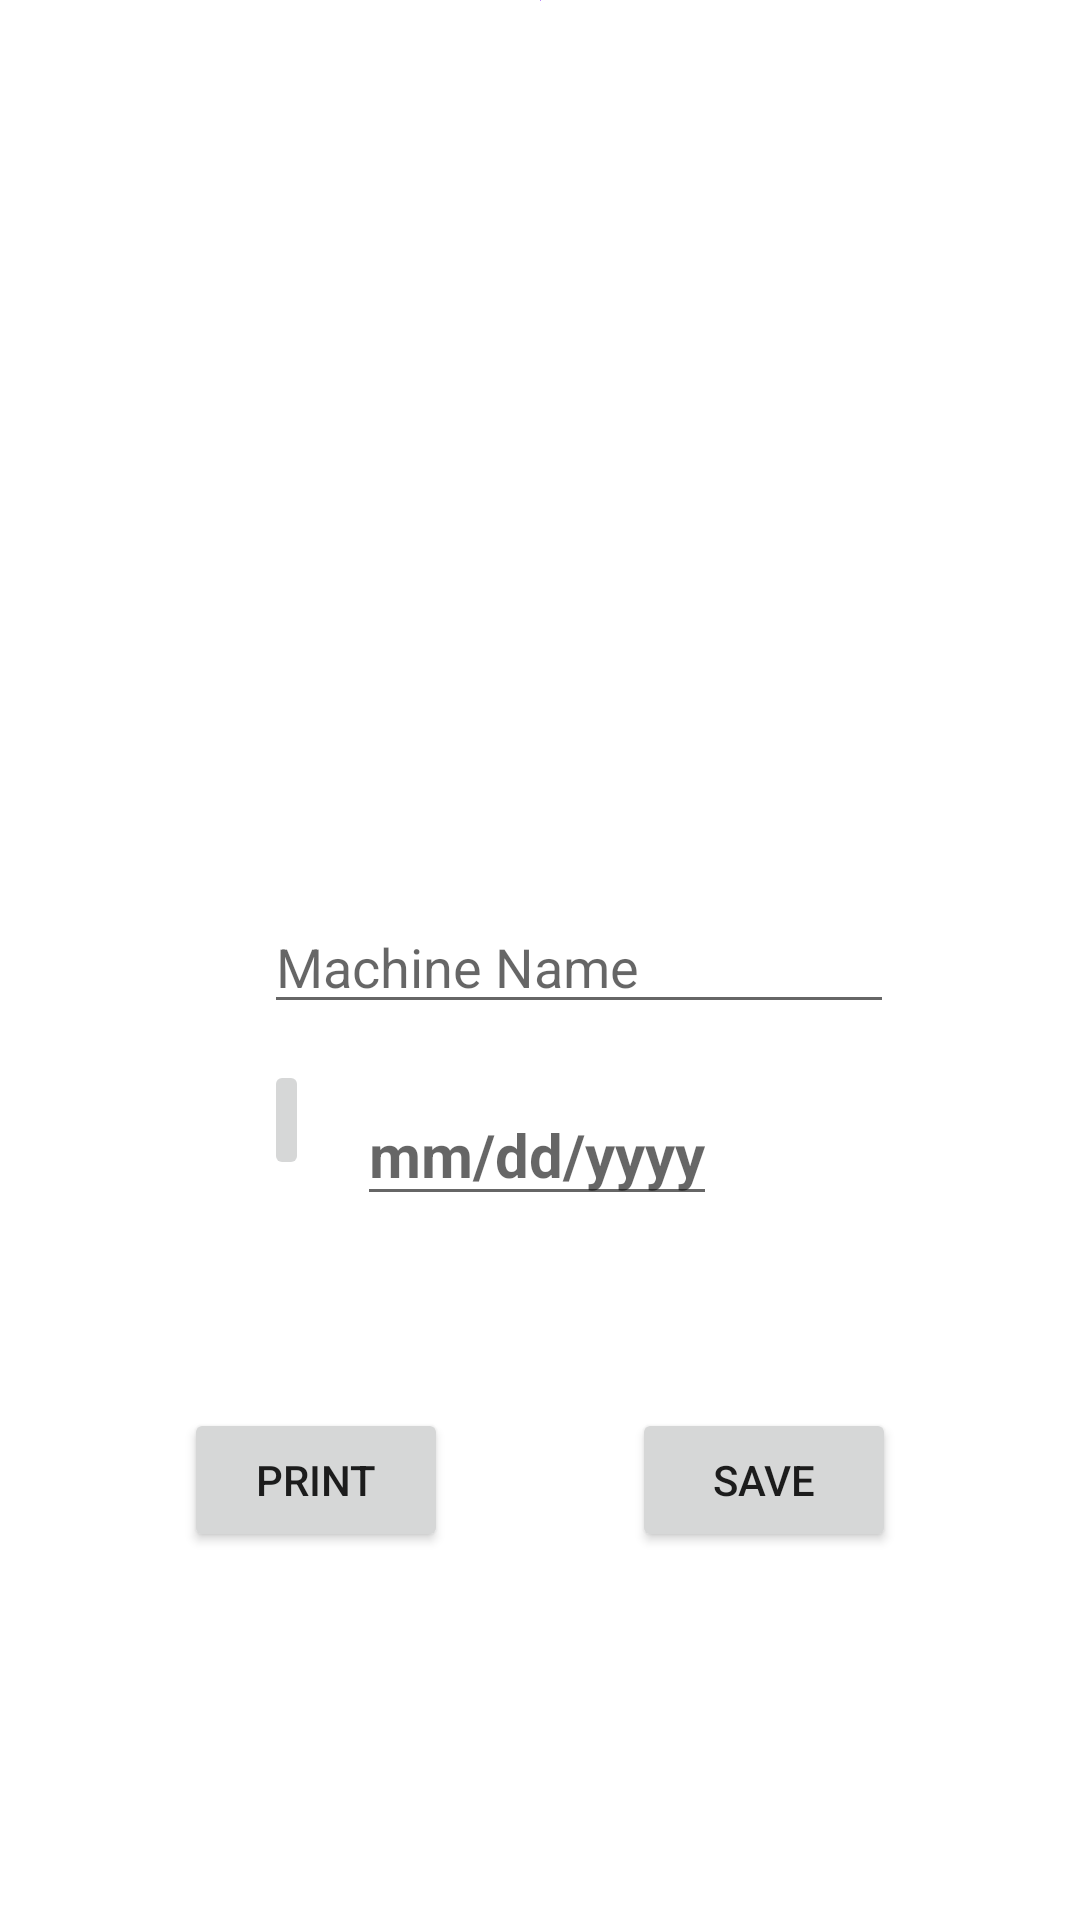

Write the Android layout XML for this screen, with the resource values it uses.
<!-- AndroidManifest.xml: application theme Theme.QR_IMS -->
<!-- res/layout/activity_add_new_machine.xml -->
<?xml version="1.0" encoding="utf-8"?>
<androidx.constraintlayout.widget.ConstraintLayout xmlns:android="http://schemas.android.com/apk/res/android"
    xmlns:app="http://schemas.android.com/apk/res-auto"
    xmlns:tools="http://schemas.android.com/tools"
    android:layout_width="match_parent"
    android:layout_height="match_parent"
    tools:context=".addNewMachine">

    <EditText
        android:id="@+id/MachineNameET"
        android:layout_width="wrap_content"
        android:layout_height="wrap_content"
        android:layout_marginTop="300dp"
        android:ems="10"
        android:hint="Machine Name"
        android:inputType="textPersonName"
        app:layout_constraintStart_toStartOf="@+id/calenderButton"
        app:layout_constraintTop_toTopOf="parent" />

    <TextView
        android:id="@+id/dateTV"
        style="@android:style/Widget.EditText"
        android:layout_width="wrap_content"
        android:layout_height="wrap_content"
        android:layout_marginTop="20dp"
        android:layout_marginEnd="121dp"
        android:hint="mm/dd/yyyy"
        android:textSize="20sp"
        android:textStyle="bold"
        app:layout_constraintEnd_toEndOf="parent"
        app:layout_constraintStart_toEndOf="@+id/calenderButton"
        app:layout_constraintTop_toBottomOf="@+id/MachineNameET" />

    <ImageButton
        android:id="@+id/calenderButton"
        android:layout_width="0dp"
        android:layout_height="0dp"
        android:layout_marginStart="88dp"
        android:layout_marginTop="12dp"
        android:layout_marginEnd="16dp"
        android:layout_marginBottom="12dp"
        android:onClick="calenderButtonPressed"
        android:scaleType="centerInside"
        app:layout_constraintBottom_toBottomOf="@+id/dateTV"
        app:layout_constraintEnd_toStartOf="@+id/dateTV"
        app:layout_constraintStart_toStartOf="parent"
        app:layout_constraintTop_toBottomOf="@+id/MachineNameET"
        app:srcCompat="@drawable/calendar" />

    <ImageView
        android:id="@+id/qrImage2"
        android:layout_width="wrap_content"
        android:layout_height="wrap_content"
        app:layout_constraintBottom_toTopOf="parent"
        app:layout_constraintEnd_toEndOf="parent"
        app:layout_constraintStart_toStartOf="parent"
        app:layout_constraintTop_toTopOf="parent"
        app:srcCompat="@color/purple_200" />

    <Button
        android:id="@+id/savebutton"
        android:layout_width="wrap_content"
        android:layout_height="wrap_content"
        android:layout_marginTop="64dp"
        android:onClick="saveButton"
        android:text="Save"
        app:layout_constraintEnd_toEndOf="parent"
        app:layout_constraintHorizontal_bias="0.5"
        app:layout_constraintStart_toEndOf="@+id/printQr"
        app:layout_constraintTop_toBottomOf="@+id/dateTV" />

    <Button
        android:id="@+id/printQr"
        android:layout_width="wrap_content"
        android:layout_height="wrap_content"
        android:onClick="printButtonMethod"
        android:text="print"
        app:layout_constraintBaseline_toBaselineOf="@+id/savebutton"
        app:layout_constraintEnd_toStartOf="@+id/savebutton"
        app:layout_constraintHorizontal_bias="0.5"
        app:layout_constraintStart_toStartOf="parent" />

</androidx.constraintlayout.widget.ConstraintLayout>
<!-- resources referenced by this layout -->
<resources>
  <color name="purple_200">#FFBB86FC</color>
  <style name="Theme.QR_IMS" parent="Theme.MaterialComponents.DayNight.DarkActionBar">
          
          <item name="colorPrimary">@color/purple_500</item>
          <item name="colorPrimaryVariant">@color/purple_700</item>
          <item name="colorOnPrimary">@color/white</item>
          
          <item name="colorSecondary">@color/teal_200</item>
          <item name="colorSecondaryVariant">@color/teal_700</item>
          <item name="colorOnSecondary">@color/black</item>
          
          <item name="android:statusBarColor" tools:targetApi="l">?attr/colorPrimaryVariant</item>
          
      </style>
  <color name="purple_500">#FF6200EE</color>
  <color name="purple_700">#FF3700B3</color>
  <color name="white">#FFFFFFFF</color>
  <color name="teal_200">#FF03DAC5</color>
  <color name="teal_700">#FF018786</color>
  <color name="black">#FF000000</color>
</resources>
